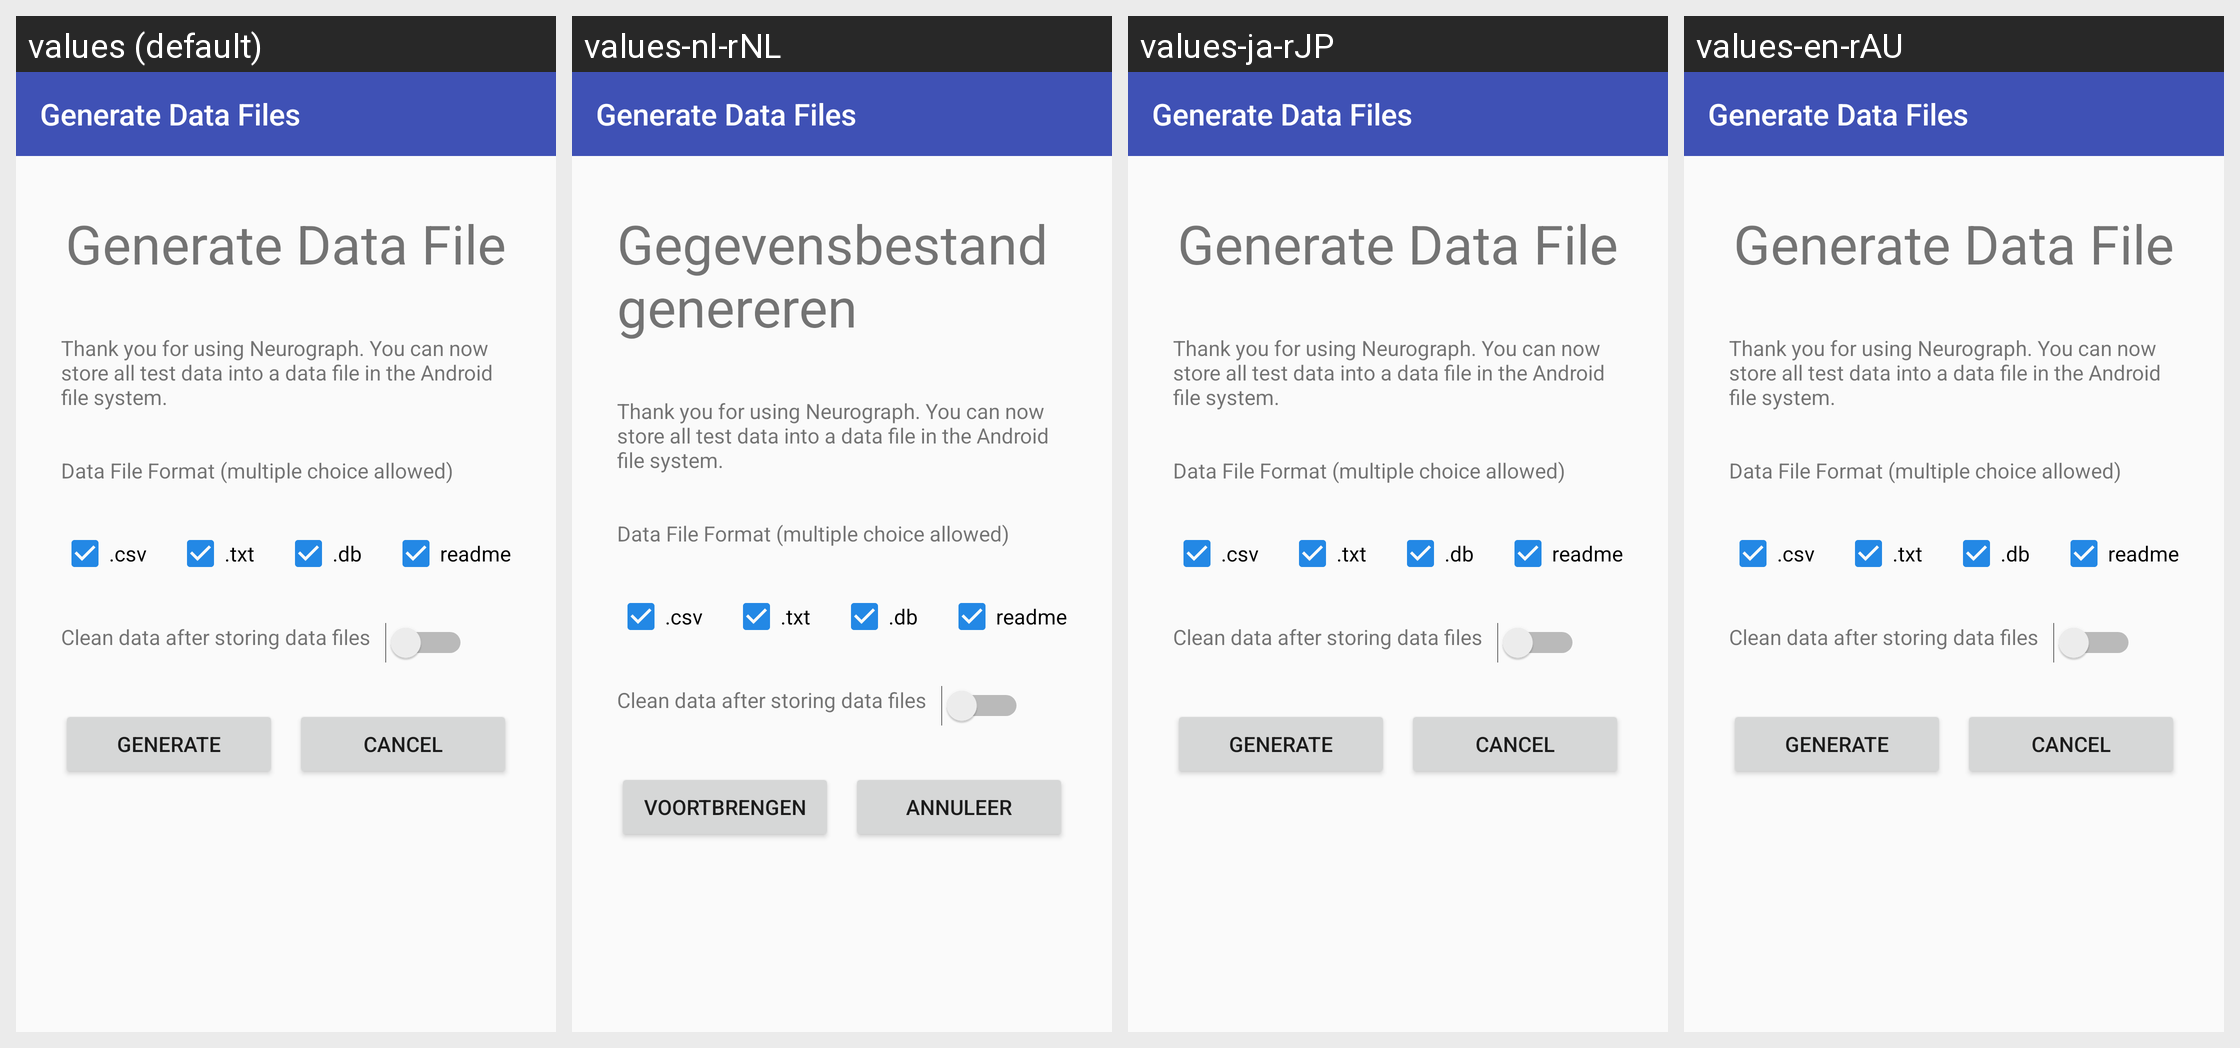

The Android screen above is rendered under several locales of the same app. Produce the string resources it draws, with the default and per-locale values.
Android screen res/layout/activity_store_data_file.xml rendered under 4 locales, left to right: values (default), values-nl-rNL, values-ja-rJP, values-en-rAU. Device: Nexus 5 (rendered at 1080×1920; each locale shown at half size, 540×960, under a caption strip naming it); theme AppTheme.
Other locales in the repository, not shown: values-de-rDE, values-en-rGB, values-es-rES, values-fr-rFR, values-it-rIT, values-pt-rPT, values-ru-rRU, values-zh-rCN, values-zh-rTW.
Strings drawn on this screen, with the default value and each locale's value (text and hints the layout hard-codes, and strings that could not be matched under every locale, appear in the picture but are not listed):

generate_datafiles_label
  values: Generate Data Files
  values-nl-rNL: Generate Data Files
  values-ja-rJP: Generate Data Files
  values-en-rAU: Generate Data Files

generate_data_file_title
  values: Generate Data File
  values-nl-rNL: Gegevensbestand genereren
  values-ja-rJP: Generate Data File
  values-en-rAU: Generate Data File

store_data_file_introduction_text
  values: Thank you for using Neurograph. You can now store all test data into a data file in the Android file system.
  values-nl-rNL: Thank you for using Neurograph. You can now store all test data into a data file in the Android file system.
  values-ja-rJP: Thank you for using Neurograph. You can now store all test data into a data file in the Android file system.
  values-en-rAU: Thank you for using Neurograph. You can now store all test data into a data file in the Android file system.

data_file_format_title
  values: Data File Format (multiple choice allowed)
  values-nl-rNL: Data File Format (multiple choice allowed)
  values-ja-rJP: Data File Format (multiple choice allowed)
  values-en-rAU: Data File Format (multiple choice allowed)

csv
  values: .csv
  values-nl-rNL: .csv
  values-ja-rJP: .csv
  values-en-rAU: .csv

txt
  values: .txt
  values-nl-rNL: .txt
  values-ja-rJP: .txt
  values-en-rAU: .txt

db
  values: .db
  values-nl-rNL: .db
  values-ja-rJP: .db
  values-en-rAU: .db

readme
  values: readme
  values-nl-rNL: readme
  values-ja-rJP: readme
  values-en-rAU: readme

clean_data_after_storing_data_files
  values: Clean data after storing data files
  values-nl-rNL: Clean data after storing data files
  values-ja-rJP: Clean data after storing data files
  values-en-rAU: Clean data after storing data files

button_generate
  values: Generate
  values-nl-rNL: Voortbrengen
  values-ja-rJP: Generate
  values-en-rAU: Generate

cancel
  values: Cancel
  values-nl-rNL: Annuleer
  values-ja-rJP: Cancel
  values-en-rAU: Cancel
